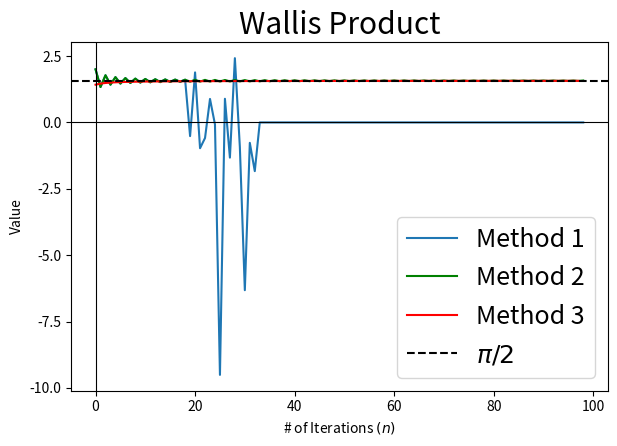

Recreate this plot in Python.
"""
looking at wallis product for pi/2
"""

# import libraries
import numpy as np
import matplotlib.pyplot as plt

# close all plots
plt.close('all')

# generate numbers and sequences via an upper bound
ub = 100
num = np.append(np.repeat(np.arange(2,ub,2),2),ub)
den = np.insert(np.repeat(np.arange(3,ub+1,2),2),0,1)

# empty lists for two methods
wallis1, wallis2, wallis3 = [], [], []

### method 1 - calculate numerator, then denominator, then divide ###

# iterate through arrays and calculate
for i in range(len(num)):
    wallis1.append(np.prod(num[:i+1])/np.prod(den[:i+1]))

### method 2 - calculate num/denom of each term, then multiply ###

# iterate through arrays and calculate
for i in range(len(num)):
    wallis2.append(np.prod(num[:i+1]/den[:i+1]))

### method 3 - using production summation definition ###

# start with the first term of the series
wallis3_val = 4.0/3.0

# now start iterations from n=2
for n in range(2, ub):
    wallis3_val *= (4*n**2)/(4*n**2-1)
    wallis3.append(wallis3_val)


### create figures

fig,ax = plt.subplots()
plt.rcParams.update({'font.size': 18})
ax.plot(wallis1,label='Method 1')
ax.plot(wallis2,label='Method 2',color='g')
ax.plot(wallis3,label='Method 3',color='r')
ax.set_xlabel('# of Iterations $(n)$')
ax.set_ylabel('Value')
ax.axhline(np.pi/2.0,color='k',linestyle='--',label=r'$\pi/2$')
ax.axhline(0,color='k',linewidth=0.8)
ax.axvline(0,color='k',linewidth=0.8)
plt.legend()
ax.set_title('Wallis Product')
plt.tight_layout()